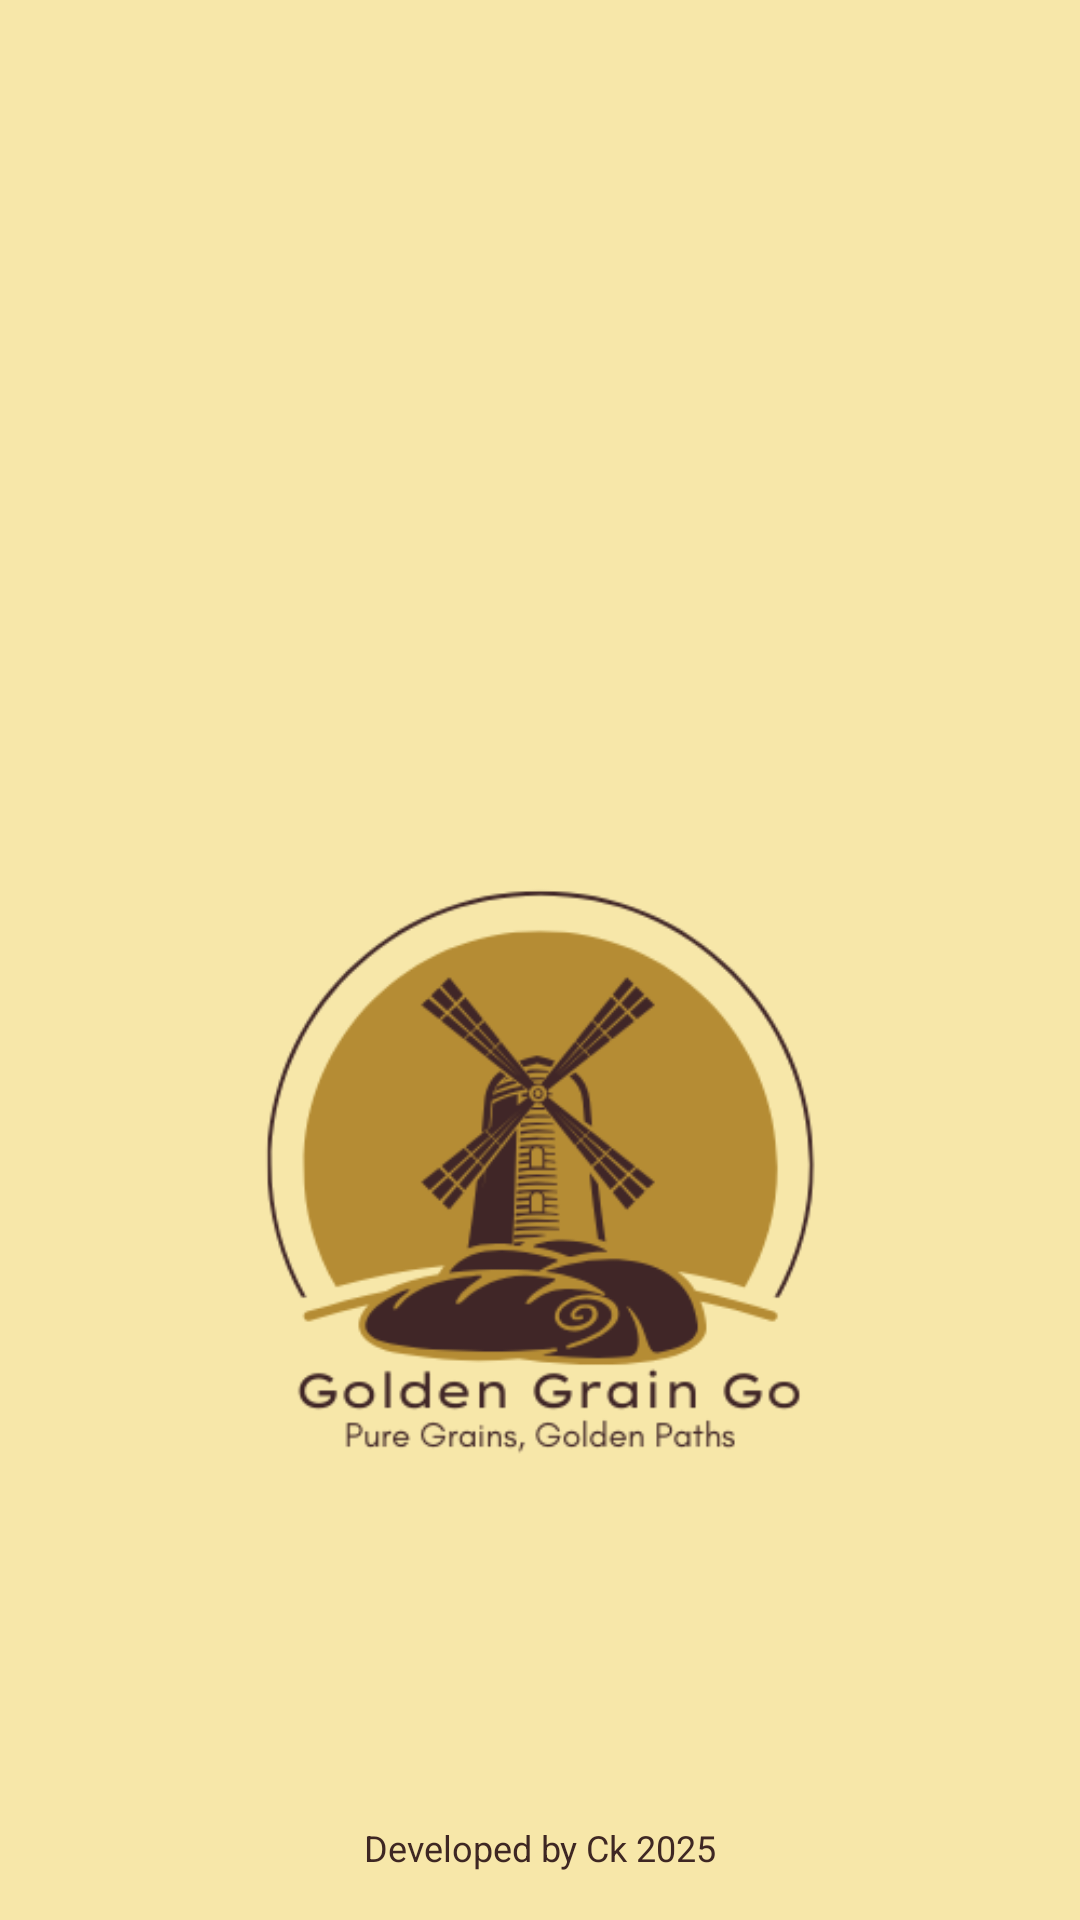

Produce the Android XML layout that renders to this screen, including the resource entries it uses.
<!-- AndroidManifest.xml: application theme Theme.GoldenGrainGo -->
<!-- res/layout/activity_splash.xml -->
<?xml version="1.0" encoding="utf-8"?>
<androidx.constraintlayout.widget.ConstraintLayout xmlns:android="http://schemas.android.com/apk/res/android"
    xmlns:app="http://schemas.android.com/apk/res-auto"
    xmlns:tools="http://schemas.android.com/tools"
    android:layout_width="match_parent"
    android:layout_height="match_parent"
    android:background="@color/colorPrimary">

    
    <ImageView
        android:id="@+id/logoImage"
        android:layout_width="360dp"
        android:layout_height="583dp"
        android:layout_marginTop="100dp"
        android:contentDescription="@string/app_name"
        android:src="@drawable/logo1"
        app:layout_constraintEnd_toEndOf="parent"
        app:layout_constraintStart_toStartOf="parent"
        app:layout_constraintTop_toTopOf="parent" />

    

    

    
    <TextView
        android:id="@+id/developerCredit"
        android:layout_width="wrap_content"
        android:layout_height="wrap_content"
        android:text="@string/developer_credit"
        android:textSize="12sp"
        android:textColor="@color/colorText"
        app:layout_constraintBottom_toBottomOf="parent"
        app:layout_constraintStart_toStartOf="parent"
        app:layout_constraintEnd_toEndOf="parent"
        android:layout_marginBottom="16dp" />

</androidx.constraintlayout.widget.ConstraintLayout>
<!-- resources referenced by this layout -->
<resources>
  <color name="colorPrimary">#F7E7A9</color>
  <color name="colorText">#3E2723</color>
  <!-- drawable logo1: png bitmap (drawable, 34456 bytes) -->
  <string name="app_name">Golden Grain Go</string>
  <string name="developer_credit">Developed by Ck 2025</string>
  <style name="Theme.GoldenGrainGo" parent="Base.Theme.GoldenGrainGo" />
  <style name="Base.Theme.GoldenGrainGo" parent="Theme.Material3.DayNight.NoActionBar">
          
          
      </style>
</resources>
